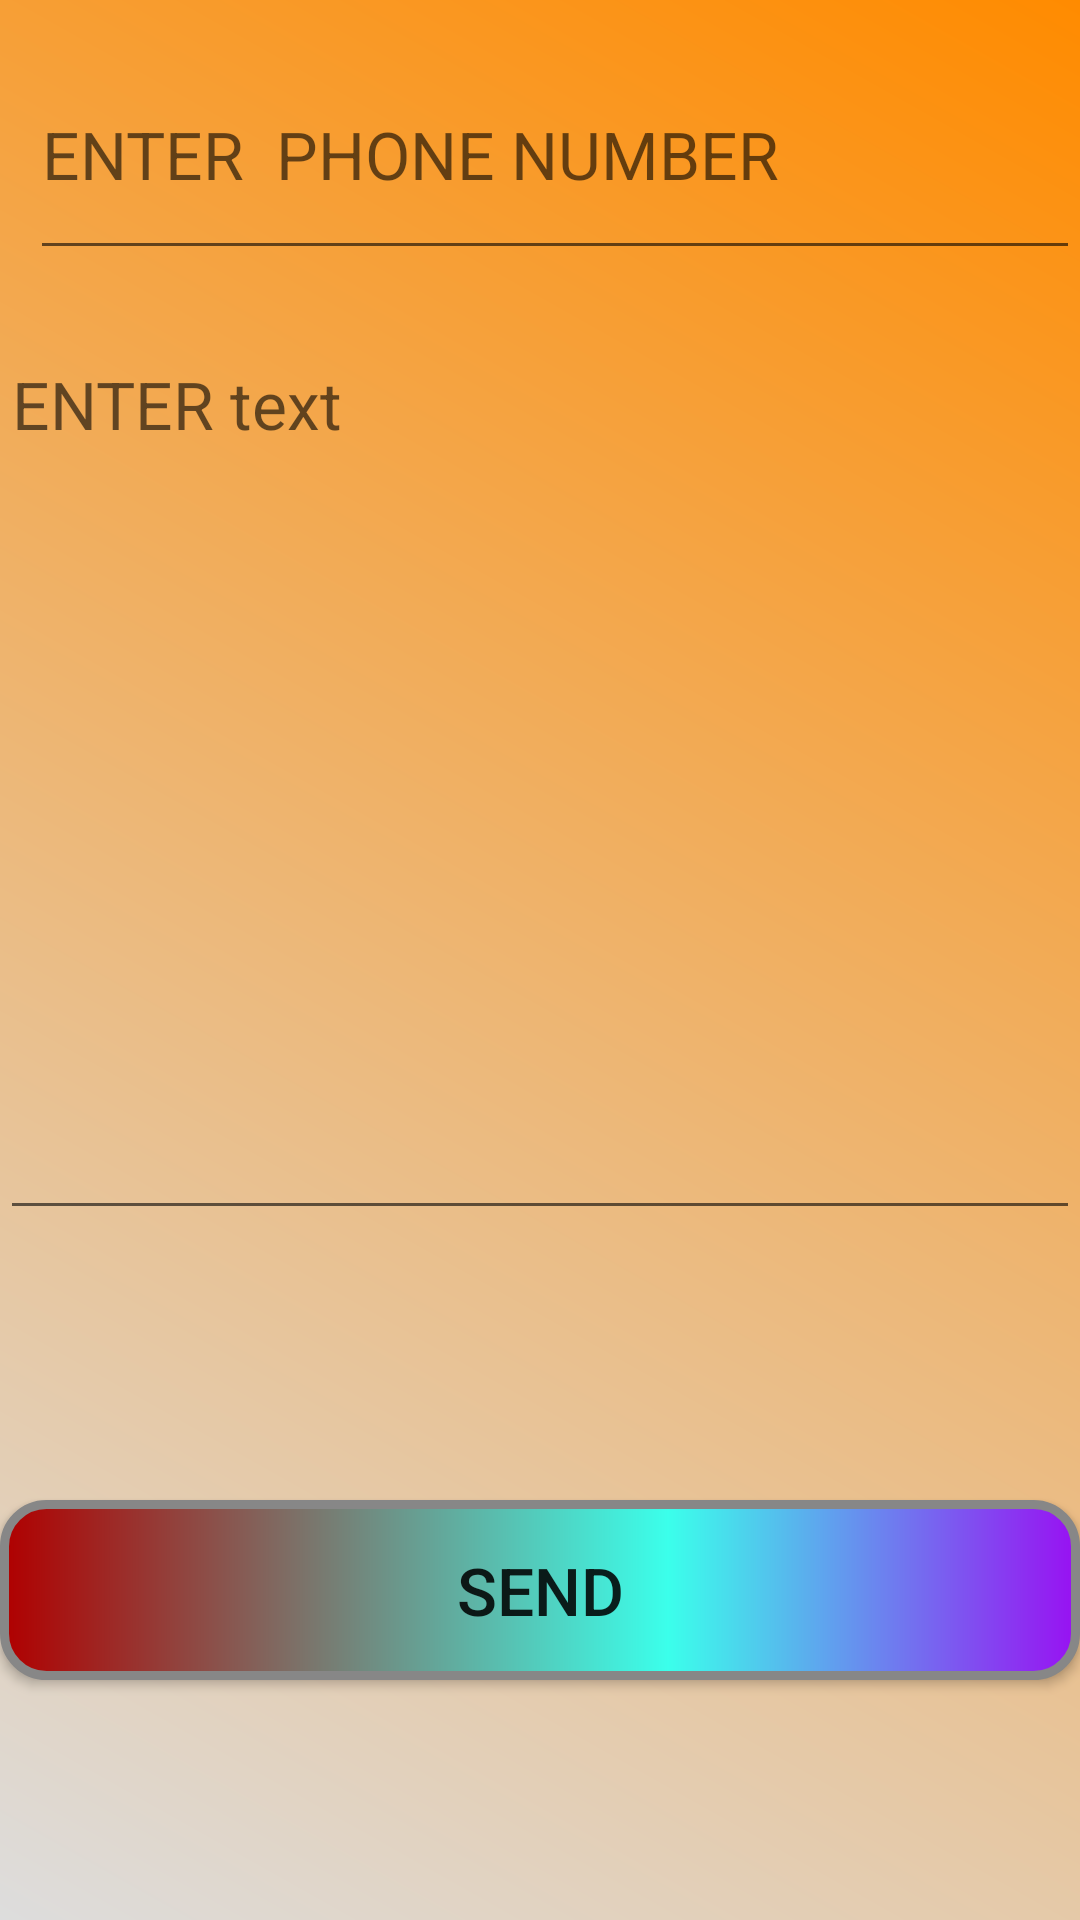

Here is an Android app screen rendered from its layout file. Give the layout XML and the strings, colors and styles it references.
<!-- AndroidManifest.xml: application theme AppTheme -->
<!-- res/layout/activity_more3.xml -->
<?xml version="1.0" encoding="utf-8"?>

<RelativeLayout xmlns:android="http://schemas.android.com/apk/res/android"
    xmlns:app="http://schemas.android.com/apk/res-auto"
    xmlns:tools="http://schemas.android.com/tools"
    android:layout_width="match_parent"

    android:background="@drawable/bgm3"
    android:layout_height="match_parent"
    tools:context=".more3">

    <EditText
        android:layout_width="350dp"
        android:layout_height="80dp"
        android:layout_marginTop="10dp"
        android:inputType="number"
        android:textSize="22sp"
        android:layout_marginStart="10dp"
        android:hint="ENTER  PHONE NUMBER"
        android:id="@+id/txt_phone_number"
        />


    <EditText
        android:id="@+id/txt_msg"
        android:layout_width="match_parent"
        android:layout_height="300dp"
        android:layout_marginTop="110dp"
        android:gravity="top"
        android:hint="ENTER text"
        android:textSize="22sp" />

    <Button
        android:layout_width="match_parent"
        android:layout_height="wrap_content"
        android:background="@drawable/custom_button"
        android:text="SEND"
        android:textSize="22sp"
        android:onClick="btn_send"
        android:layout_marginTop="500dp"/>
</RelativeLayout>
<!-- resources referenced by this layout -->
<resources>
  <!-- drawable bgm3 (drawable) -->
  <?xml version="1.0" encoding="utf-8"?>
  
  <shape xmlns:android="http://schemas.android.com/apk/res/android" android:shape="rectangle" >
  
      <gradient
          android:angle="45"
          android:centerX="0%"
          android:centerColor="#DDDDDD"
          android:startColor="#FFFFFF"
          android:endColor="#FF8B00"
          android:type="linear"/>
      <size
          android:layout_width="match_parent"
          android:layout_height="match_parent"
          />
  
  
  </shape>
  <!-- drawable custom_button (drawable) -->
  <?xml version="1.0" encoding="utf-8"?>
  
  <shape xmlns:android="http://schemas.android.com/apk/res/android" android:shape="rectangle" >
      <corners
          android:radius="14dp"
          />
      <gradient
          android:angle="0"
          android:centerX="62%"
          android:centerColor="#3BFFEB"
          android:startColor="#B00000"
          android:endColor="#9811F2"
          android:type="linear"
          />
      <padding
          android:left="0dp"
          android:top="0dp"
          android:right="0dp"
          android:bottom="0dp"
          />
      <size
          android:width="270dp"
          android:height="60dp"
          />
      <stroke
          android:width="3dp"
          android:color="#878787"
          />
  </shape>
  <style name="AppTheme" parent="Theme.AppCompat.Light.DarkActionBar">
  
          
          <item name="colorPrimary">@color/ic_launcher_background</item>
          <item name="colorPrimaryDark">@color/ic_launcher_background</item>
          <item name="colorAccent">@color/colorAccent</item>
      </style>
  <!-- not gathered from this repository: default colours our renderer supplied (Android Studio template values) -->
  <color name="colorAccent">#FF03DAC5</color>
</resources>
